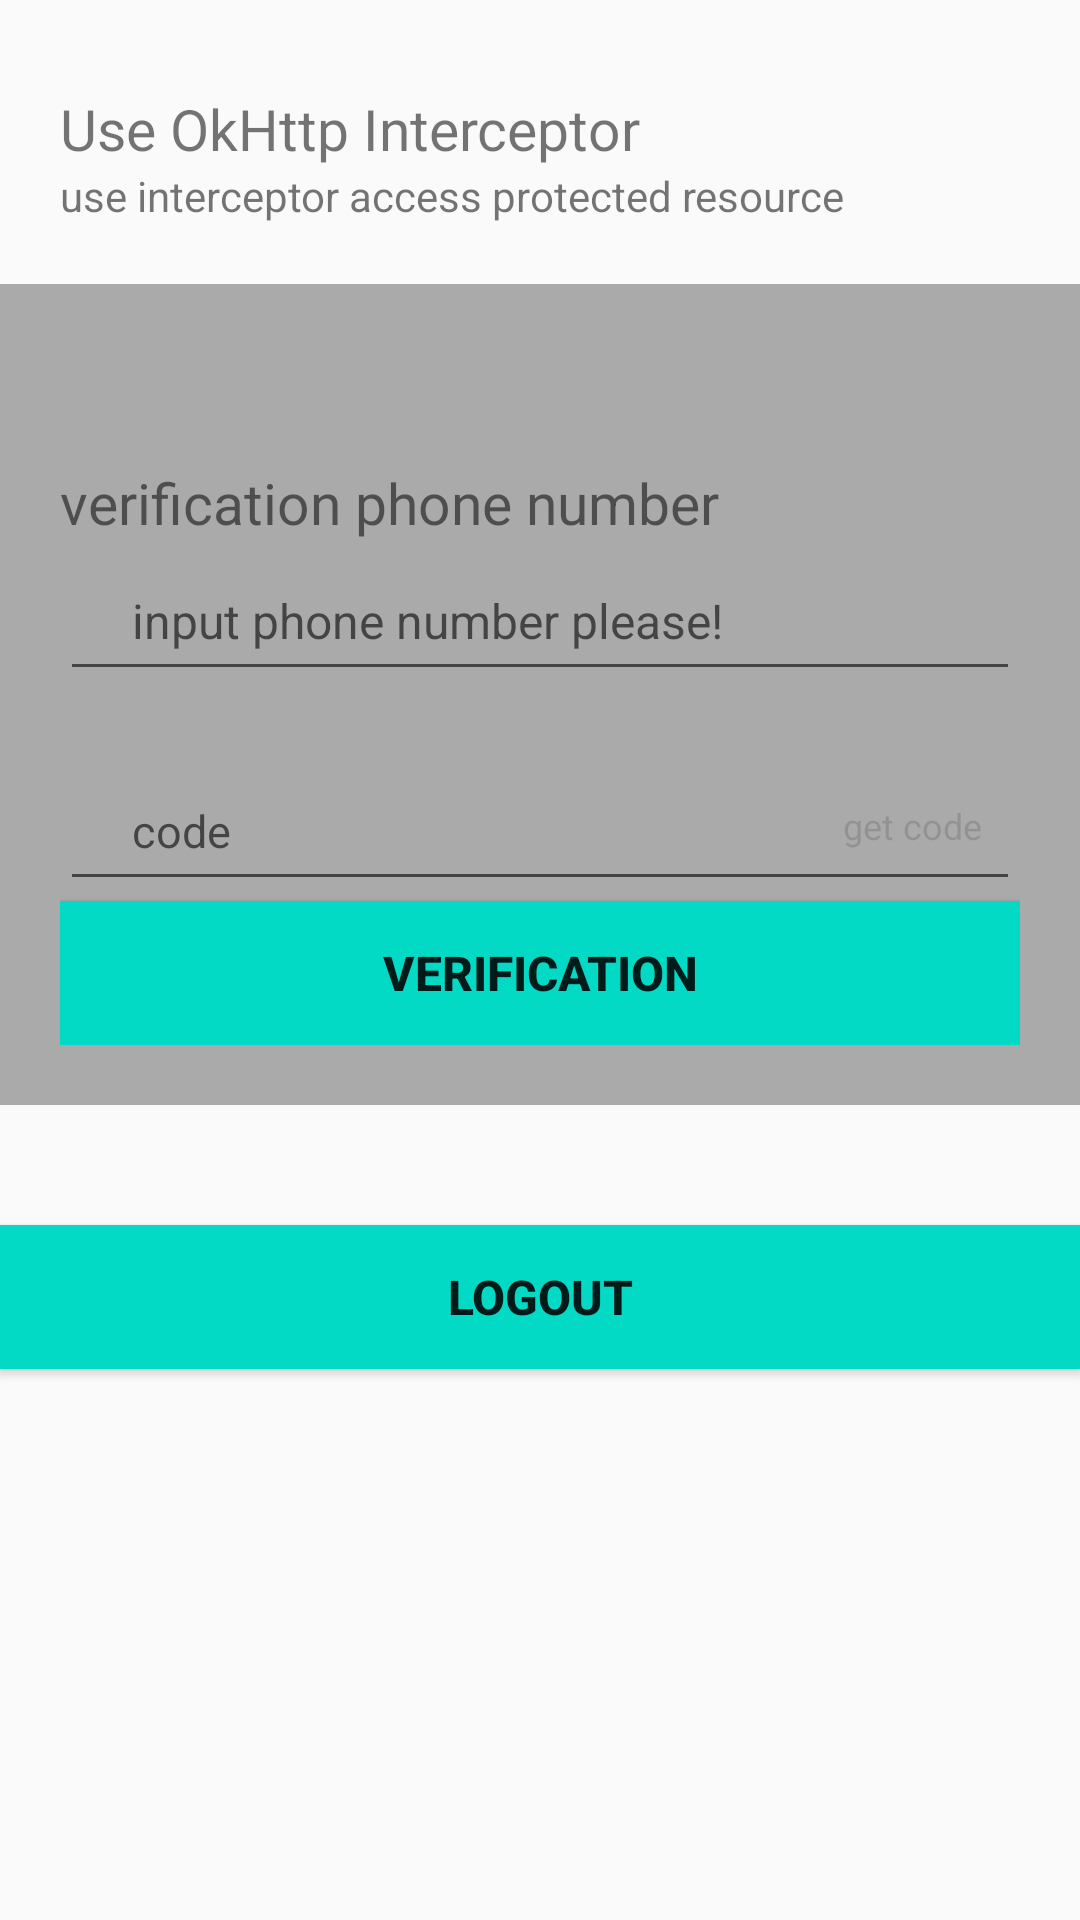

Write the Android layout XML for this screen, with the resource values it uses.
<!-- AndroidManifest.xml: application theme AppTheme -->
<!-- res/layout/activity_main.xml -->
<?xml version="1.0" encoding="utf-8"?>
<layout xmlns:android="http://schemas.android.com/apk/res/android"
        xmlns:tools="http://schemas.android.com/tools"
        xmlns:app="http://schemas.android.com/apk/res-auto">
  <data>

  </data>


  <LinearLayout
          android:orientation="vertical"
          android:layout_width="match_parent"
          android:layout_height="match_parent">

    <LinearLayout
            android:padding="20dp"
            android:orientation="vertical"
            android:layout_width="match_parent"
            android:layout_height="wrap_content">
      <TextView
              android:layout_width="wrap_content"
              android:layout_height="wrap_content"
              android:layout_marginTop="10dp"
              android:text="Use OkHttp Interceptor"
              android:textSize="19sp"/>

      <TextView android:layout_width="wrap_content"
                android:layout_height="wrap_content"
                android:text="use interceptor access protected resource">
      </TextView>

    </LinearLayout>

    <LinearLayout
            android:padding="20dp"
            android:orientation="vertical"
            android:background="@android:color/darker_gray"
            android:layout_width="match_parent"
                  android:layout_height="wrap_content">
      <TextView
              android:layout_width="wrap_content"
              android:layout_height="wrap_content"
              android:layout_marginTop="40dp"
              android:text="verification phone number"
              android:textSize="19sp"/>

      <EditText
              android:id="@+id/phone_number"
              android:layout_width="match_parent"
              android:layout_height="50dp"
              android:drawableStart="@drawable/user_ic_outline_smartphone_24"
              android:focusable="true"
              android:focusableInTouchMode="true"
              android:gravity="center_vertical"
              android:hint="input phone number please!"
              android:inputType="phone"
              android:maxLines="1"
              android:paddingStart="24dp"
              android:paddingEnd="0dp"
              android:textSize="16sp"/>

      <FrameLayout
              android:layout_width="match_parent"
              android:layout_height="50dp"
              android:layout_marginTop="20dp"
              android:orientation="horizontal">

        <EditText
                android:id="@+id/auth_code"
                android:layout_width="match_parent"
                android:layout_height="match_parent"
                android:drawableStart="@drawable/user_ic_outline_lock_24"

                android:focusable="true"
                android:focusableInTouchMode="true"
                android:gravity="center_vertical"
                android:hint="code"
                android:inputType="number"
                android:maxLines="1"
                android:paddingStart="24dp"
                android:paddingEnd="0dp"

                android:textSize="15sp"/>

        <TextView
                android:id="@+id/request_auth_code"
                android:layout_width="72dp"
                android:layout_height="23dp"
                android:layout_gravity="end|center_vertical"
                android:background="@drawable/user_bg_request_auth_code"
                android:enabled="false"
                android:gravity="center"
                android:text="get code"
                android:textSize="12sp"/>
      </FrameLayout>

      <Button
              android:id="@+id/verification"
              android:layout_width="match_parent"
              android:layout_height="wrap_content"
              android:background="@color/colorAccent"
              android:textStyle="bold"
              android:text="verification"
              android:textSize="16sp"/>

    </LinearLayout>


    <Button
            android:layout_marginTop="40dp"
            android:id="@+id/logout"
            android:layout_width="match_parent"
            android:layout_height="wrap_content"
            android:background="@color/colorAccent"
            android:textStyle="bold"
            android:text="logout"
            android:textSize="16sp"/>


  </LinearLayout>

</layout>
<!-- resources referenced by this layout -->
<resources>
  <!-- drawable user_bg_request_auth_code (drawable) -->
  <?xml version="1.0" encoding="utf-8"?>
  <selector xmlns:android="http://schemas.android.com/apk/res/android">
      <item android:drawable="@drawable/user_bg_request_auth_code_disabled" android:state_enabled="false" />
      <item android:drawable="@drawable/user_bg_request_auth_code_enabled" />
  </selector>
  <style name="AppTheme" parent="Theme.AppCompat.Light.DarkActionBar">
      
      <item name="colorPrimary">@color/colorPrimary</item>
      <item name="colorPrimaryDark">@color/colorPrimaryDark</item>
      <item name="colorAccent">@color/colorAccent</item>
    </style>
  <!-- drawable user_bg_request_auth_code_disabled (drawable) -->
  <?xml version="1.0" encoding="utf-8"?>
  <shape xmlns:android="http://schemas.android.com/apk/res/android"
      android:shape="rectangle">
  
      <corners android:radius="4dp" />
  
      <stroke
          android:width="1dp"
          android:color="@android:color/darker_gray" />
  
  </shape>
  <!-- drawable user_bg_request_auth_code_enabled (drawable) -->
  <?xml version="1.0" encoding="utf-8"?>
  <shape xmlns:android="http://schemas.android.com/apk/res/android"
      android:shape="rectangle">
  
      <corners android:radius="4dp" />
  
      <stroke
          android:width="1dp"
          android:color="@color/colorAccent" />
  
  </shape>
  <!-- not gathered from this repository: default colours our renderer supplied (Android Studio template values) -->
  <color name="colorPrimary">#FF6200EE</color>
  <color name="colorPrimaryDark">#FF3700B3</color>
  <color name="colorAccent">#FF03DAC5</color>
</resources>
